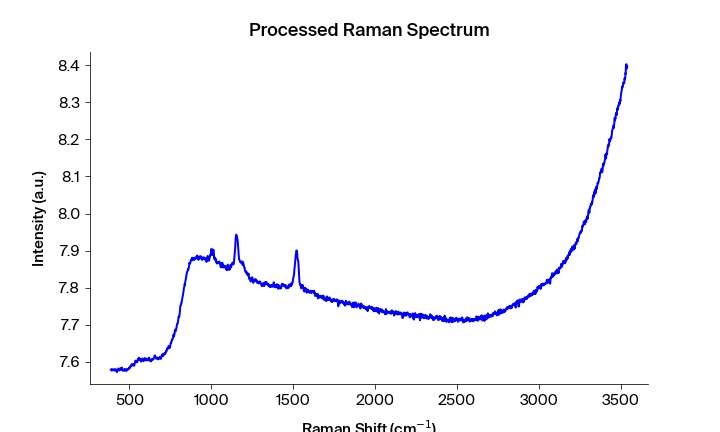

The table this chart was drawn from, first rows:
Pixels #, Intensity (a.u.), Wavelength (nm), Raman shift (cm-1), Raman shift (cm-1) adjusted, Filtered Intensity (a.u.), Baselined Filtered Intensity (a.u.)
0.0, 7.579, 543.2, 386.5, 385.4, 7.579, -0.08276
1.0, 7.579, 543.2, 388.4, 387.2, 7.579, -0.08276
2.0, 7.579, 543.3, 390.2, 389.1, 7.579, -0.08276
3.0, 7.581, 543.3, 392.1, 391, 7.579, -0.08276
4.0, 7.576, 543.4, 394, 392.8, 7.579, -0.08276
5.0, 7.579, 543.4, 395.8, 394.7, 7.579, -0.08289
6.0, 7.579, 543.5, 397.7, 396.5, 7.579, -0.08315
7.0, 7.579, 543.6, 399.6, 398.4, 7.579, -0.08315
8.0, 7.578, 543.6, 401.4, 400.3, 7.579, -0.08316
9.0, 7.578, 543.7, 403.3, 402.1, 7.579, -0.0829
10.0, 7.58, 543.7, 405.2, 404, 7.58, -0.08156
11.0, 7.58, 543.8, 407, 405.8, 7.58, -0.08156
12.0, 7.58, 543.8, 408.9, 407.7, 7.58, -0.08156
13.0, 7.58, 543.9, 410.7, 409.5, 7.58, -0.0819
14.0, 7.576, 543.9, 412.6, 411.4, 7.578, -0.08352
15.0, 7.578, 544, 414.5, 413.3, 7.578, -0.08352
16.0, 7.578, 544, 416.3, 415.1, 7.578, -0.08352
17.0, 7.58, 544.1, 418.2, 417, 7.578, -0.08352
18.0, 7.579, 544.2, 420, 418.8, 7.578, -0.08397
19.0, 7.577, 544.2, 421.9, 420.7, 7.577, -0.08522
20.0, 7.575, 544.3, 423.7, 422.5, 7.577, -0.08522
21.0, 7.572, 544.3, 425.6, 424.4, 7.577, -0.08522
22.0, 7.577, 544.4, 427.5, 426.2, 7.577, -0.08441
23.0, 7.578, 544.4, 429.3, 428.1, 7.578, -0.08371
24.0, 7.58, 544.5, 431.2, 429.9, 7.58, -0.0819
25.0, 7.582, 544.5, 433, 431.8, 7.58, -0.0819
26.0, 7.582, 544.6, 434.9, 433.6, 7.58, -0.0819
27.0, 7.579, 544.7, 436.7, 435.5, 7.579, -0.08231
28.0, 7.577, 544.7, 438.6, 437.3, 7.579, -0.08232
29.0, 7.577, 544.8, 440.5, 439.2, 7.579, -0.08232
30.0, 7.581, 544.8, 442.3, 441, 7.58, -0.08205
31.0, 7.58, 544.9, 444.2, 442.9, 7.58, -0.08132
32.0, 7.583, 544.9, 446, 444.7, 7.58, -0.08133
33.0, 7.58, 545, 447.9, 446.6, 7.58, -0.08162
34.0, 7.58, 545, 449.7, 448.4, 7.58, -0.08133
35.0, 7.58, 545.1, 451.6, 450.3, 7.58, -0.08133
36.0, 7.583, 545.2, 453.4, 452.1, 7.58, -0.08163
37.0, 7.585, 545.2, 455.3, 454, 7.58, -0.08186
38.0, 7.579, 545.3, 457.1, 455.8, 7.579, -0.08257
39.0, 7.577, 545.3, 459, 457.7, 7.577, -0.08448
40.0, 7.577, 545.4, 460.8, 459.5, 7.577, -0.08448
41.0, 7.576, 545.4, 462.7, 461.4, 7.577, -0.08448
42.0, 7.577, 545.5, 464.5, 463.2, 7.577, -0.08436
43.0, 7.578, 545.5, 466.4, 465.1, 7.578, -0.08397
44.0, 7.58, 545.6, 468.2, 466.9, 7.578, -0.08397
45.0, 7.58, 545.6, 470.1, 468.7, 7.578, -0.08332
46.0, 7.576, 545.7, 471.9, 470.6, 7.58, -0.08192
47.0, 7.578, 545.8, 473.8, 472.4, 7.58, -0.08192
48.0, 7.58, 545.8, 475.6, 474.3, 7.579, -0.08252
49.0, 7.581, 545.9, 477.5, 476.1, 7.579, -0.08252
50.0, 7.579, 545.9, 479.3, 478, 7.579, -0.08253
51.0, 7.576, 546, 481.2, 479.8, 7.577, -0.08452
52.0, 7.576, 546, 483, 481.6, 7.577, -0.08453
53.0, 7.577, 546.1, 484.9, 483.5, 7.577, -0.08453
54.0, 7.58, 546.1, 486.7, 485.3, 7.578, -0.08353
55.0, 7.578, 546.2, 488.5, 487.2, 7.58, -0.08193
56.0, 7.58, 546.3, 490.4, 489, 7.58, -0.08167
57.0, 7.58, 546.3, 492.2, 490.8, 7.58, -0.08163
58.0, 7.58, 546.4, 494.1, 492.7, 7.58, -0.08142
59.0, 7.581, 546.4, 495.9, 494.5, 7.581, -0.08123
... 1,988 more rows
